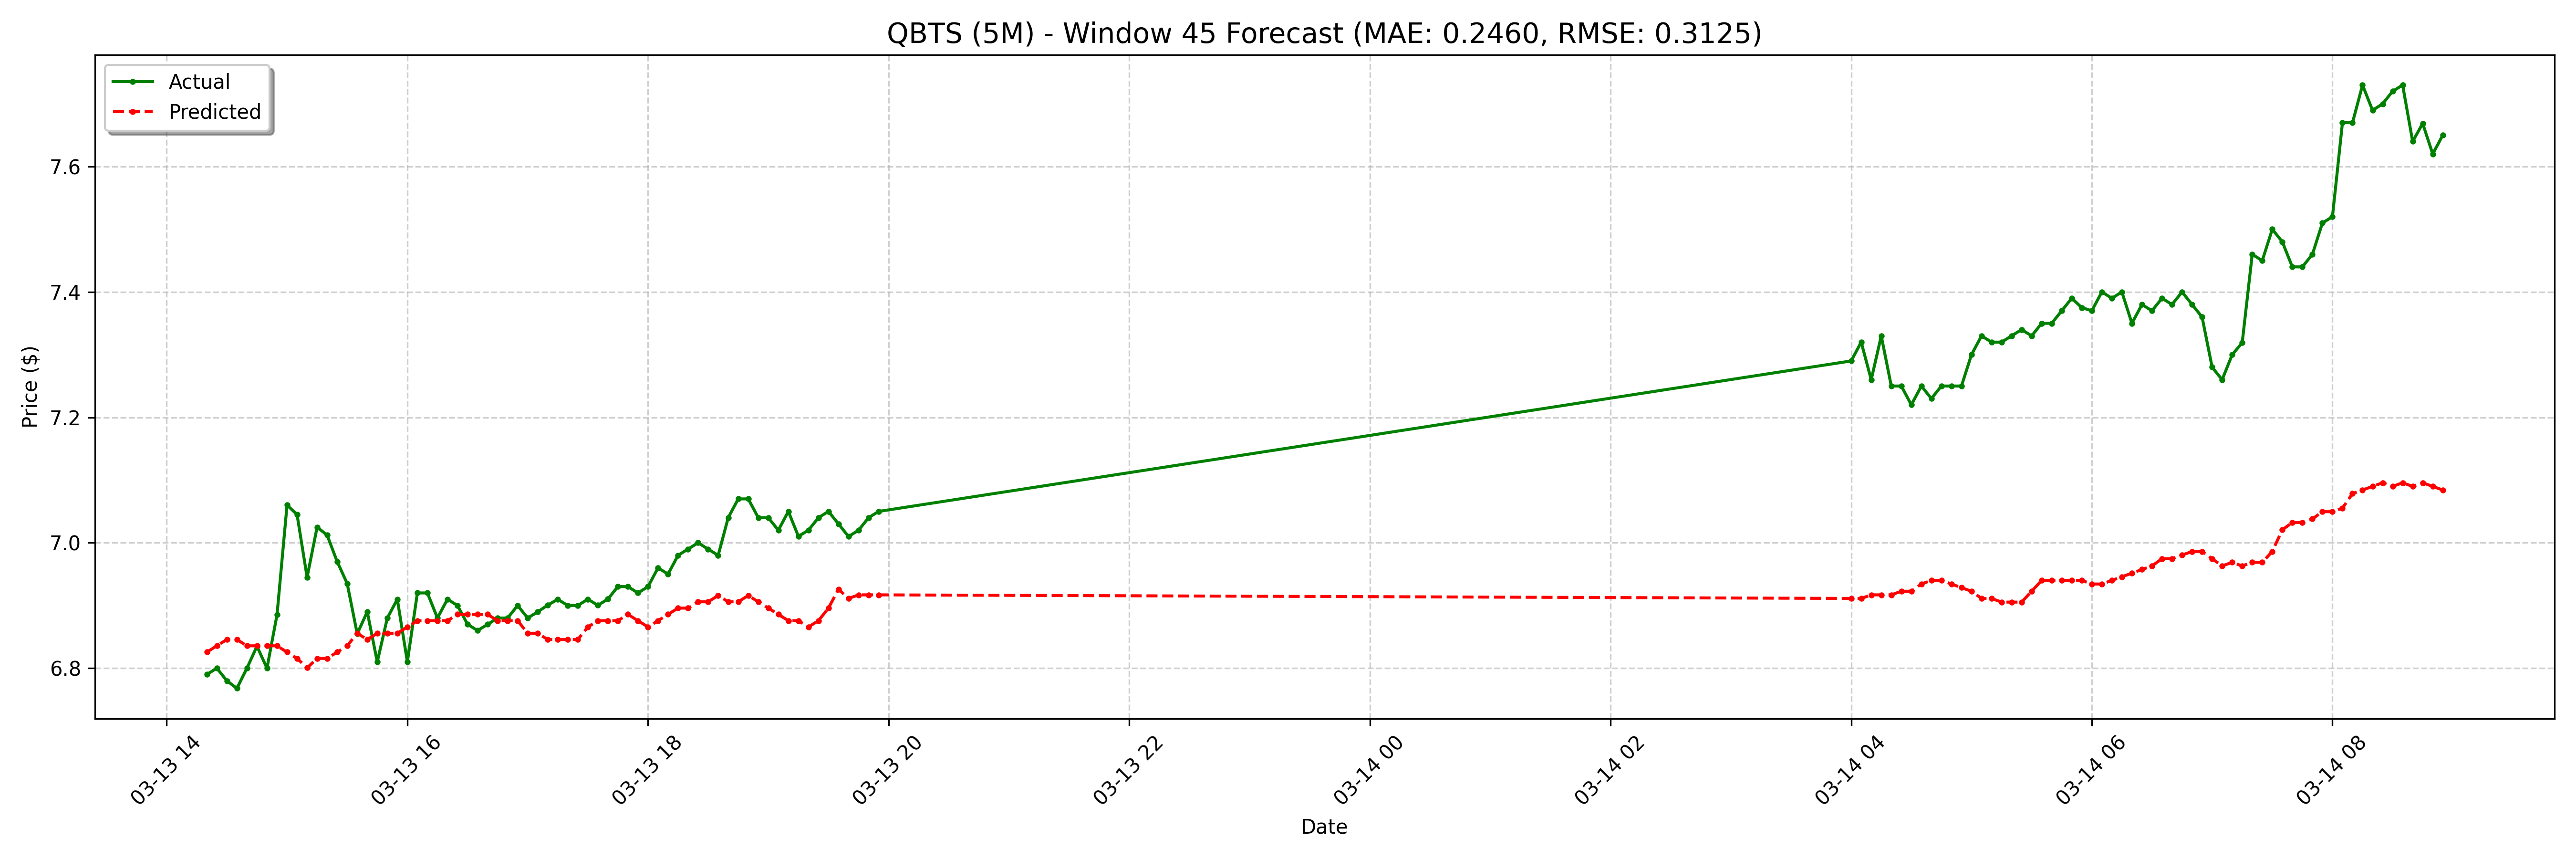

The table this chart was drawn from, first rows:
date, actual, forecast
2025-03-13 14:20:00-04:00, 6.79, 6.826
2025-03-13 14:25:00-04:00, 6.8, 6.836
2025-03-13 14:30:00-04:00, 6.78, 6.846
2025-03-13 14:35:00-04:00, 6.768, 6.846
2025-03-13 14:40:00-04:00, 6.8, 6.836
2025-03-13 14:45:00-04:00, 6.835, 6.836
2025-03-13 14:50:00-04:00, 6.8, 6.836
2025-03-13 14:55:00-04:00, 6.885, 6.836
2025-03-13 15:00:00-04:00, 7.06, 6.826
2025-03-13 15:05:00-04:00, 7.045, 6.816
2025-03-13 15:10:00-04:00, 6.945, 6.801
2025-03-13 15:15:00-04:00, 7.025, 6.816
2025-03-13 15:20:00-04:00, 7.012, 6.816
2025-03-13 15:25:00-04:00, 6.97, 6.826
2025-03-13 15:30:00-04:00, 6.935, 6.836
2025-03-13 15:35:00-04:00, 6.855, 6.856
2025-03-13 15:40:00-04:00, 6.89, 6.846
2025-03-13 15:45:00-04:00, 6.81, 6.856
2025-03-13 15:50:00-04:00, 6.88, 6.856
2025-03-13 15:55:00-04:00, 6.91, 6.856
2025-03-13 16:00:00-04:00, 6.81, 6.866
2025-03-13 16:05:00-04:00, 6.92, 6.876
2025-03-13 16:10:00-04:00, 6.92, 6.876
2025-03-13 16:15:00-04:00, 6.88, 6.876
2025-03-13 16:20:00-04:00, 6.91, 6.876
2025-03-13 16:25:00-04:00, 6.9, 6.886
2025-03-13 16:30:00-04:00, 6.87, 6.886
2025-03-13 16:35:00-04:00, 6.86, 6.886
2025-03-13 16:40:00-04:00, 6.87, 6.886
2025-03-13 16:45:00-04:00, 6.88, 6.876
2025-03-13 16:50:00-04:00, 6.88, 6.876
2025-03-13 16:55:00-04:00, 6.9, 6.876
2025-03-13 17:00:00-04:00, 6.88, 6.856
2025-03-13 17:05:00-04:00, 6.89, 6.856
2025-03-13 17:10:00-04:00, 6.901, 6.846
2025-03-13 17:15:00-04:00, 6.91, 6.846
2025-03-13 17:20:00-04:00, 6.9, 6.846
2025-03-13 17:25:00-04:00, 6.9, 6.846
2025-03-13 17:30:00-04:00, 6.91, 6.866
2025-03-13 17:35:00-04:00, 6.9, 6.876
2025-03-13 17:40:00-04:00, 6.91, 6.876
2025-03-13 17:45:00-04:00, 6.93, 6.876
2025-03-13 17:50:00-04:00, 6.93, 6.886
2025-03-13 17:55:00-04:00, 6.92, 6.876
2025-03-13 18:00:00-04:00, 6.93, 6.866
2025-03-13 18:05:00-04:00, 6.96, 6.876
2025-03-13 18:10:00-04:00, 6.95, 6.886
2025-03-13 18:15:00-04:00, 6.98, 6.896
2025-03-13 18:20:00-04:00, 6.99, 6.896
2025-03-13 18:25:00-04:00, 7.0, 6.906
2025-03-13 18:30:00-04:00, 6.99, 6.906
2025-03-13 18:35:00-04:00, 6.98, 6.916
2025-03-13 18:40:00-04:00, 7.04, 6.906
2025-03-13 18:45:00-04:00, 7.07, 6.906
2025-03-13 18:50:00-04:00, 7.07, 6.916
2025-03-13 18:55:00-04:00, 7.04, 6.906
2025-03-13 19:00:00-04:00, 7.04, 6.896
2025-03-13 19:05:00-04:00, 7.02, 6.886
2025-03-13 19:10:00-04:00, 7.05, 6.876
2025-03-13 19:15:00-04:00, 7.01, 6.876
... 68 more rows
